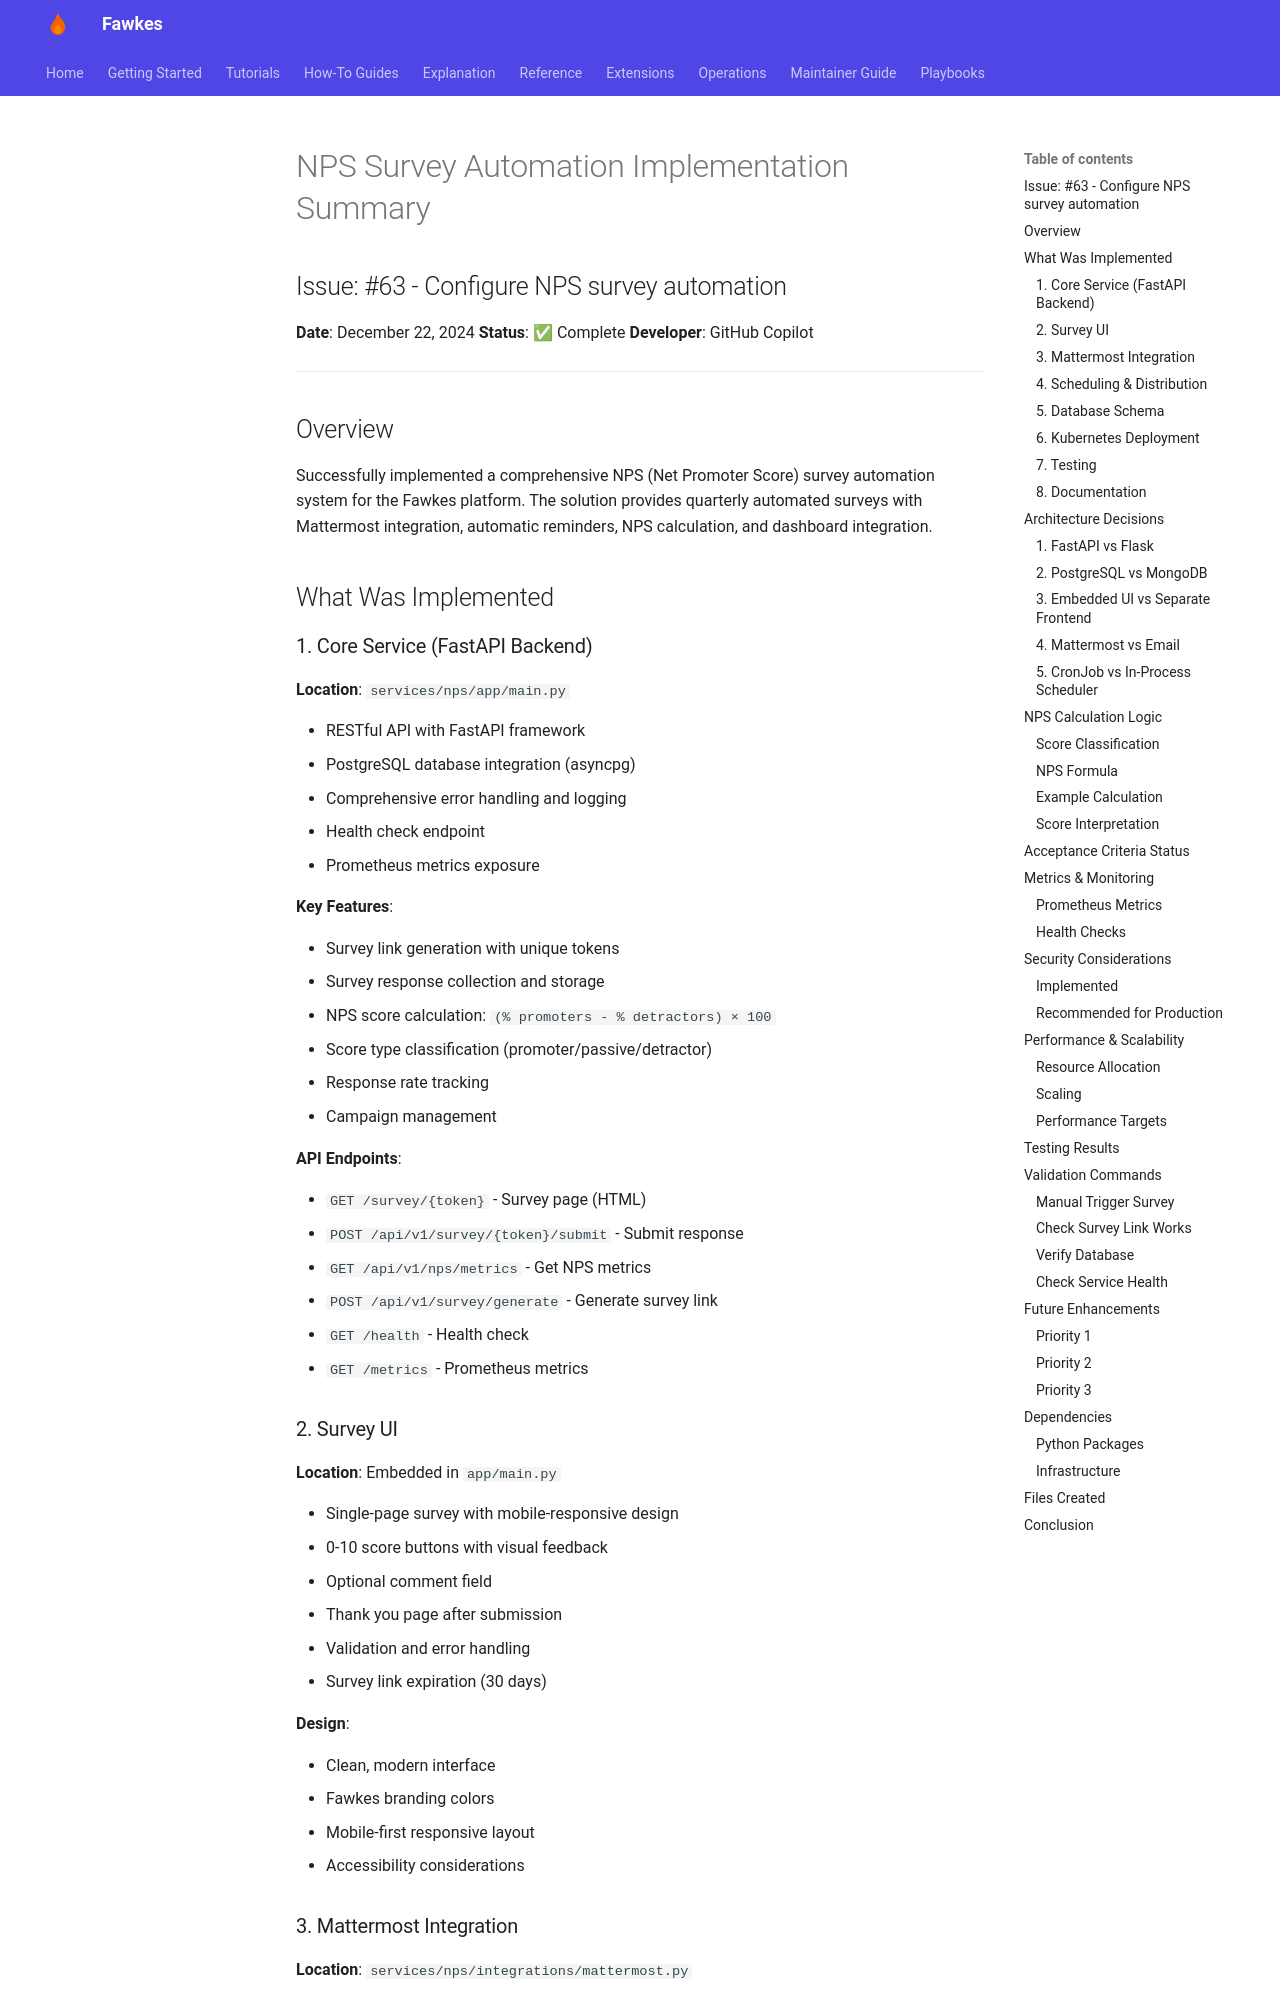

repository: paruff/fawkes · page: archive/implementation-notes/NPS_SURVEY_IMPLEMENTATION_SUMMARY/index.html · generator: mkdocs

# NPS Survey Automation Implementation Summary

## Issue: #63 - Configure NPS survey automation

**Date**: December 22, 2024
**Status**: ✅ Complete
**Developer**: GitHub Copilot

---

## Overview

Successfully implemented a comprehensive NPS (Net Promoter Score) survey automation system for the Fawkes platform. The solution provides quarterly automated surveys with Mattermost integration, automatic reminders, NPS calculation, and dashboard integration.

## What Was Implemented

### 1. Core Service (FastAPI Backend)

**Location**: `services/nps/app/main.py`

- RESTful API with FastAPI framework
- PostgreSQL database integration (asyncpg)
- Comprehensive error handling and logging
- Health check endpoint
- Prometheus metrics exposure

**Key Features**:

- Survey link generation with unique tokens
- Survey response collection and storage
- NPS score calculation: `(% promoters - % detractors) × 100`
- Score type classification (promoter/passive/detractor)
- Response rate tracking
- Campaign management

**API Endpoints**:

- `GET /survey/{token}` - Survey page (HTML)
- `POST /api/v1/survey/{token}/submit` - Submit response
- `GET /api/v1/nps/metrics` - Get NPS metrics
- `POST /api/v1/survey/generate` - Generate survey link
- `GET /health` - Health check
- `GET /metrics` - Prometheus metrics

### 2. Survey UI

**Location**: Embedded in `app/main.py`

- Single-page survey with mobile-responsive design
- 0-10 score buttons with visual feedback
- Optional comment field
- Thank you page after submission
- Validation and error handling
- Survey link expiration (30 days)

**Design**:

- Clean, modern interface
- Fawkes branding colors
- Mobile-first responsive layout
- Accessibility considerations
